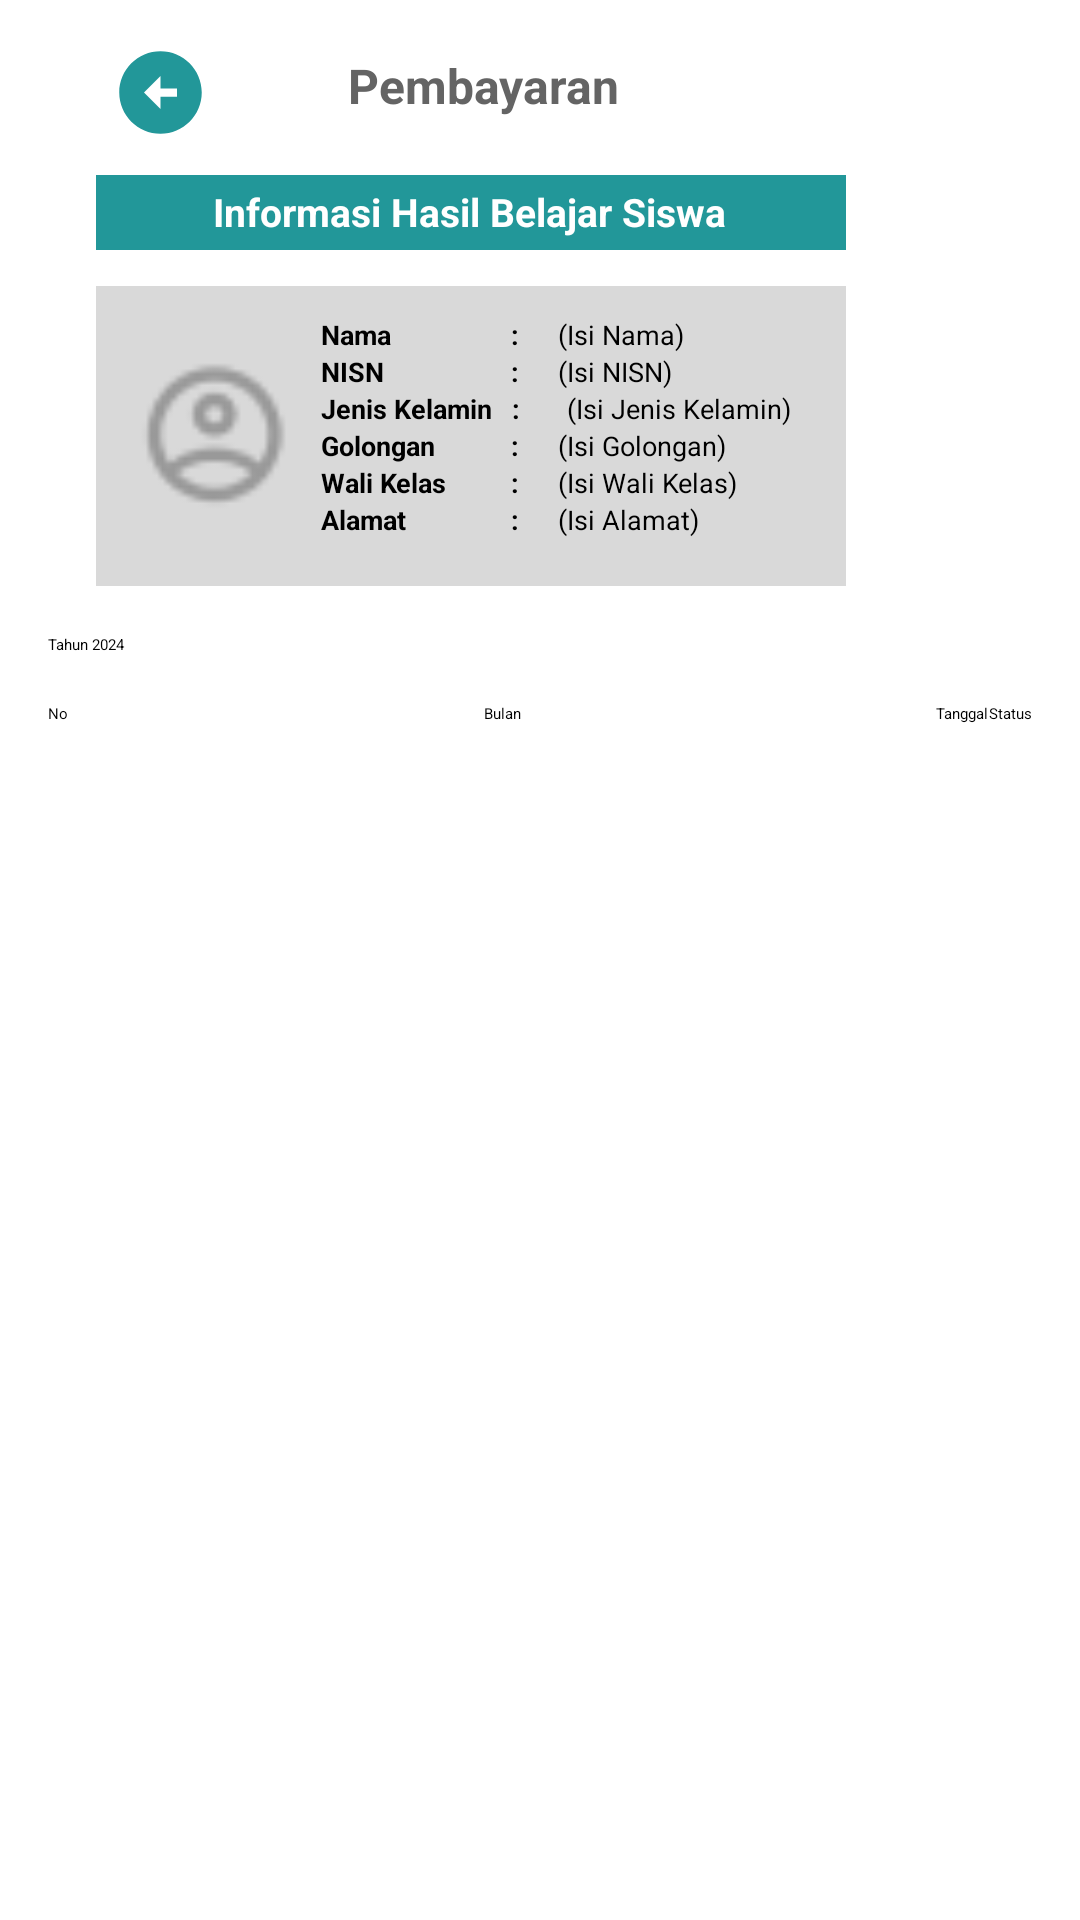

Here is an Android app screen rendered from its layout file. Give the layout XML and the strings, colors and styles it references.
<!-- AndroidManifest.xml: application theme Theme.Tekain -->
<!-- res/layout/pembayaran_.xml -->
<LinearLayout
    xmlns:android="http://schemas.android.com/apk/res/android"
    android:layout_width="match_parent"
    android:layout_height="match_parent"
    android:orientation="vertical"
    android:padding="@dimen/_16sdp">

    <ImageView
        android:id="@+id/buttonDashboard"
        android:layout_width="@dimen/_33sdp"
        android:layout_height="@dimen/_33sdp"
        android:layout_alignParentStart="true"
        android:layout_marginStart="@dimen/_21sdp"
        android:layout_marginTop="@dimen/_minus2sdp"
        android:layout_marginEnd="@dimen/_28sdp"
        android:src="@drawable/kembali" />

    <TextView
        android:id="@+id/title"
        android:layout_width="wrap_content"
        android:layout_height="wrap_content"
        android:text="Pembayaran"
        android:textSize="@dimen/_16sdp"
        android:textColor="#646464"
        android:layout_centerHorizontal="true"
        android:layout_marginBottom="@dimen/_16sdp"
        android:textStyle="bold"
        android:layout_marginTop="@dimen/_minus30sdp"
        android:layout_marginStart="@dimen/_100sdp"/>

    <View
        android:id="@+id/infob"
        android:layout_width="@dimen/_250sdp"
        android:layout_height="@dimen/_25sdp"
        android:layout_marginTop="@dimen/_3sdp"
        android:layout_marginStart="@dimen/_16sdp"
        android:background="#229799"/>

    <TextView
        android:id="@+id/infobtext"
        android:layout_width="wrap_content"
        android:layout_height="wrap_content"
        android:text="Informasi Hasil Belajar Siswa"
        android:textSize="@dimen/_13sdp"
        android:textColor="#ffffff"
        android:layout_centerHorizontal="true"
        android:layout_marginBottom="@dimen/_16sdp"
        android:textStyle="bold"
        android:layout_marginTop="@dimen/_minus22sdp"
        android:layout_marginStart="@dimen/_55sdp"/>

    <RelativeLayout
        android:id="@+id/groupdatadiri"
        android:layout_width="@dimen/_250sdp"
        android:layout_height="@dimen/_100sdp"
        android:layout_marginLeft="@dimen/_16sdp"
        android:layout_marginTop="@dimen/_0sdp">

        <View
            android:id="@+id/kotakgrey"
            android:layout_width="match_parent"
            android:layout_height="match_parent"
            android:background="@drawable/garisabuabu"/>

        <ImageView
            android:id="@+id/profilepic"
            android:layout_width="@dimen/_60sdp"
            android:layout_height="@dimen/_60sdp"
            android:src="@drawable/ic_profile_placeholder"
            android:contentDescription="Student Image"
            android:layout_marginTop="@dimen/_20sdp"
            android:layout_marginStart="@dimen/_10sdp"/>

        <LinearLayout
            android:layout_width="@dimen/_180sdp"
            android:layout_height="wrap_content"
            android:orientation="vertical"
            android:paddingStart="@dimen/_0sdp"
            android:paddingTop="@dimen/_10sdp"
            android:layout_marginStart="@dimen/_75sdp">

            
            <LinearLayout
                android:layout_width="match_parent"
                android:layout_height="wrap_content"
                android:orientation="horizontal">

                <TextView
                    android:layout_width="0dp"
                    android:layout_height="wrap_content"
                    android:layout_weight="2"
                    android:text="Nama"
                    android:textSize="@dimen/_9sdp"
                    android:textStyle="bold" />

                <TextView
                    android:layout_width="0dp"
                    android:layout_height="wrap_content"
                    android:layout_weight="0.5"
                    android:text=":"
                    android:textSize="@dimen/_9sdp"
                    android:textStyle="bold"
                    android:gravity="start" />

                <TextView
                    android:layout_width="0dp"
                    android:layout_height="wrap_content"
                    android:layout_weight="3"
                    android:text="(Isi Nama)"
                    android:textSize="@dimen/_9sdp" />
            </LinearLayout>

            
            <LinearLayout
                android:layout_width="match_parent"
                android:layout_height="wrap_content"
                android:orientation="horizontal">

                <TextView
                    android:layout_width="0dp"
                    android:layout_height="wrap_content"
                    android:layout_weight="2"
                    android:text="NISN"
                    android:textSize="@dimen/_9sdp"
                    android:textStyle="bold" />

                <TextView
                    android:layout_width="0dp"
                    android:layout_height="wrap_content"
                    android:layout_weight="0.5"
                    android:text=":"
                    android:textSize="@dimen/_9sdp"
                    android:textStyle="bold"
                    android:gravity="start" />

                <TextView
                    android:layout_width="0dp"
                    android:layout_height="wrap_content"
                    android:layout_weight="3"
                    android:text="(Isi NISN)"
                    android:textSize="@dimen/_9sdp" />
            </LinearLayout>

            
            <LinearLayout
                android:layout_width="match_parent"
                android:layout_height="wrap_content"
                android:orientation="horizontal">

                <TextView
                    android:layout_width="@dimen/_2sdp"
                    android:layout_height="wrap_content"
                    android:layout_weight="2"
                    android:text="Jenis Kelamin"
                    android:textSize="@dimen/_9sdp"
                    android:textStyle="bold" />

                <TextView
                    android:layout_width="0dp"
                    android:layout_height="wrap_content"
                    android:layout_weight="0.6"
                    android:text=":"
                    android:textSize="@dimen/_9sdp"
                    android:textStyle="bold"
                    android:gravity="start" />

                <TextView
                    android:layout_width="0dp"
                    android:layout_height="wrap_content"
                    android:layout_weight="3"
                    android:text="(Isi Jenis Kelamin)"
                    android:textSize="@dimen/_9sdp" />
            </LinearLayout>

            
            <LinearLayout
                android:layout_width="match_parent"
                android:layout_height="wrap_content"
                android:orientation="horizontal">

                <TextView
                    android:layout_width="0dp"
                    android:layout_height="wrap_content"
                    android:layout_weight="2"
                    android:text="Golongan"
                    android:textSize="@dimen/_9sdp"
                    android:textStyle="bold" />

                <TextView
                    android:layout_width="0dp"
                    android:layout_height="wrap_content"
                    android:layout_weight="0.5"
                    android:text=":"
                    android:textSize="@dimen/_9sdp"
                    android:textStyle="bold"
                    android:gravity="start" />

                <TextView
                    android:layout_width="0dp"
                    android:layout_height="wrap_content"
                    android:layout_weight="3"
                    android:text="(Isi Golongan)"
                    android:textSize="@dimen/_9sdp" />
            </LinearLayout>

            
            <LinearLayout
                android:layout_width="match_parent"
                android:layout_height="wrap_content"
                android:orientation="horizontal">

                <TextView
                    android:layout_width="0dp"
                    android:layout_height="wrap_content"
                    android:layout_weight="2"
                    android:text="Wali Kelas"
                    android:textSize="@dimen/_9sdp"
                    android:textStyle="bold" />

                <TextView
                    android:layout_width="0dp"
                    android:layout_height="wrap_content"
                    android:layout_weight="0.5"
                    android:text=":"
                    android:textSize="@dimen/_9sdp"
                    android:textStyle="bold"
                    android:gravity="start" />

                <TextView
                    android:layout_width="0dp"
                    android:layout_height="wrap_content"
                    android:layout_weight="3"
                    android:text="(Isi Wali Kelas)"
                    android:textSize="@dimen/_9sdp" />
            </LinearLayout>

            
            <LinearLayout
                android:layout_width="match_parent"
                android:layout_height="wrap_content"
                android:orientation="horizontal">

                <TextView
                    android:layout_width="0dp"
                    android:layout_height="wrap_content"
                    android:layout_weight="2"
                    android:text="Alamat"
                    android:textSize="@dimen/_9sdp"
                    android:textStyle="bold" />

                <TextView
                    android:layout_width="0dp"
                    android:layout_height="wrap_content"
                    android:layout_weight="0.5"
                    android:text=":"
                    android:textSize="@dimen/_9sdp"
                    android:textStyle="bold"
                    android:gravity="start" />

                <TextView
                    android:layout_width="0dp"
                    android:layout_height="wrap_content"
                    android:layout_weight="3"
                    android:text="(Isi Alamat)"
                    android:textSize="@dimen/_9sdp" />
            </LinearLayout>
        </LinearLayout>

    </RelativeLayout>

    
    <Spinner
        android:id="@+id/spinnerYear"
        android:layout_width="match_parent"
        android:layout_height="wrap_content"
        android:layout_marginTop="@dimen/_16sdp"
        android:background="@drawable/rectangle_344_shape"
        android:entries="@array/year_array" />

    
    <TableLayout
        android:id="@+id/tablePayment"
        android:layout_width="match_parent"
        android:layout_height="wrap_content"
        android:layout_marginTop="@dimen/_16sdp"
        android:stretchColumns="1">

        <TableRow>
            <TextView android:text="No"
                android:gravity="center"/>
            <TextView android:text="Bulan"
                android:gravity="center" />
            <TextView android:text="Tanggal"
                android:gravity="center"/>
            <TextView android:text="Status"
                android:gravity="center"/>
        </TableRow>
    </TableLayout>
</LinearLayout>
<!-- resources referenced by this layout -->
<resources>
  <string-array name="year_array">
          <item>Tahun 2024</item>
          <item>Tahun 2023</item>
      </string-array>
  <dimen name="_0sdp">0.00dp</dimen>
  <dimen name="_100sdp">100.00dp</dimen>
  <dimen name="_10sdp">10.00dp</dimen>
  <dimen name="_13sdp">13.00dp</dimen>
  <dimen name="_16sdp">16.00dp</dimen>
  <dimen name="_180sdp">180.00dp</dimen>
  <dimen name="_20sdp">20.00dp</dimen>
  <dimen name="_21sdp">21.00dp</dimen>
  <dimen name="_250sdp">250.00dp</dimen>
  <dimen name="_25sdp">25.00dp</dimen>
  <dimen name="_28sdp">28.00dp</dimen>
  <dimen name="_2sdp">2.00dp</dimen>
  <dimen name="_33sdp">33.00dp</dimen>
  <dimen name="_3sdp">3.00dp</dimen>
  <dimen name="_55sdp">55.00dp</dimen>
  <dimen name="_60sdp">60.00dp</dimen>
  <dimen name="_75sdp">75.00dp</dimen>
  <dimen name="_9sdp">9.00dp</dimen>
  <dimen name="_minus22sdp">-22.00dp</dimen>
  <dimen name="_minus2sdp">-2.00dp</dimen>
  <dimen name="_minus30sdp">-30.00dp</dimen>
  <!-- drawable garisabuabu: png bitmap (drawable, 135 bytes) -->
  <!-- drawable ic_profile_placeholder: png bitmap (drawable, 1290 bytes) -->
  <!-- drawable kembali (drawable) -->
  <vector xmlns:android="http://schemas.android.com/apk/res/android" android:height="24dp" android:tint="#229799" android:viewportHeight="24" android:viewportWidth="24" android:width="24dp">
        
      <path android:fillColor="@android:color/white" android:pathData="M2,12c0,5.52 4.48,10 10,10s10,-4.48 10,-10c0,-5.52 -4.48,-10 -10,-10C6.48,2 2,6.48 2,12zM12,11l4,0v2l-4,0l0,3l-4,-4l4,-4L12,11z"/>
      
  </vector>
</resources>
